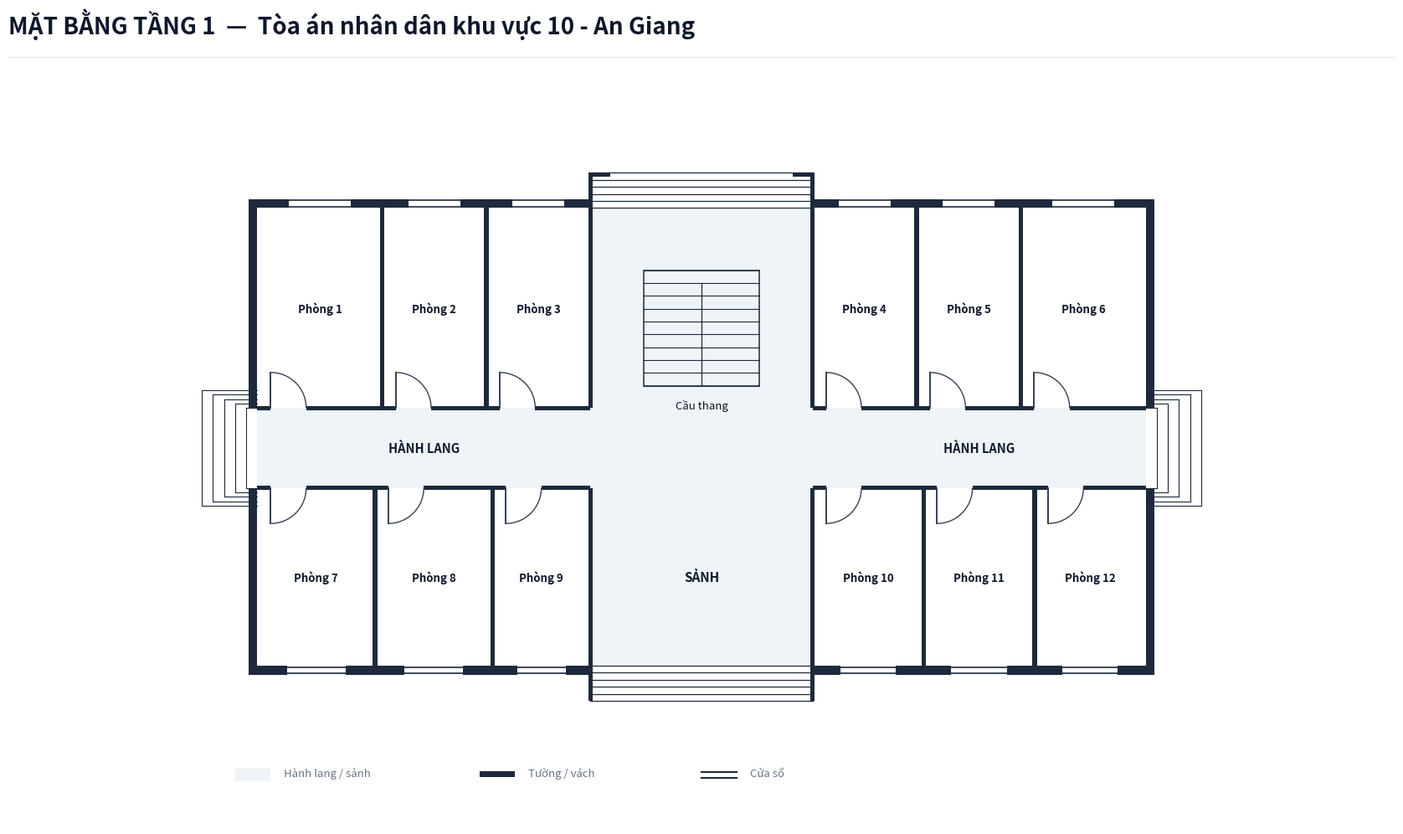

This chart was generated by the following Python code: (Note: this script raises an exception after producing the figure.)
import os
from typing import TypedDict, Tuple, List
import matplotlib.pyplot as plt
import matplotlib.patches as patches

class RoomDict(TypedDict):
    id: str
    name: str
    x: float
    y: float
    w: float
    h: float
    text_center: Tuple[float, float]
    door: Tuple[float, float, float, str]

def create_floorplan_tang1():
    # ---------------------------------------------------------
    # 1. SETUP CANVAS & CANVAS STYLING
    # ---------------------------------------------------------
    fig = plt.figure(figsize=(18, 11), dpi=300)
    ax = fig.add_axes([0.03, 0.08, 0.94, 0.82])
    ax.set_aspect('equal')
    ax.axis('off')
    fig.patch.set_facecolor('#ffffff')

    # Color Palette according to Spec
    COLOR_WALL = '#1e293b'          # Dark slate structural wall & partitions
    COLOR_FILL_CORRIDOR = '#eef4f7'  # Soft pastel grey-cyan fill for corridor/lobby
    COLOR_ROOM_FILL = '#ffffff'     # Pure white for room interior
    COLOR_DOOR_SWING = '#334155'    # Dark slate door panel and arc
    COLOR_TEXT_MAIN = '#0f172a'     # Deep navy text
    COLOR_TEXT_MUTED = '#64748b'    # Muted grey text
    COLOR_STAIR_FILL = '#eef4f7'    # Stair fill matches lobby fill for Tang 1

    WALL_THICKNESS = 0.20  # 200mm exterior wall
    PART_THICKNESS = 0.10  # 100mm interior wall
    W = WALL_THICKNESS

    # ---------------------------------------------------------
    # 2. HEADER & LEGEND
    # ---------------------------------------------------------
    # Header Title (Exact format per spec)
    fig.text(0.04, 0.94, 'MẶT BẰNG TẦNG 1  —  Tòa án nhân dân khu vực 10 - An Giang', color='#0f172a', fontsize=20, fontweight='bold', family='sans-serif')
    
    # Header horizontal line
    header_line = plt.Line2D([0.04, 0.96], [0.915, 0.915], transform=fig.transFigure, color='#e2e8f0', linewidth=1.0)
    fig.lines.append(header_line)

    # Legend Box at Bottom Left
    lg_x, lg_y = -0.5, -7.5
    # Legend Item 1: Corridor fill
    ax.add_patch(patches.Rectangle((lg_x, lg_y), 0.8, 0.3, facecolor=COLOR_FILL_CORRIDOR, edgecolor='none', zorder=1))
    ax.text(lg_x + 1.1, lg_y + 0.05, 'Hành lang / sảnh', color=COLOR_TEXT_MUTED, fontsize=9.5, va='bottom')

    # Legend Item 2: Wall
    ax.add_patch(patches.Rectangle((lg_x + 5.5, lg_y + 0.1), 0.8, 0.12, facecolor=COLOR_WALL, edgecolor='none', zorder=1))
    ax.text(lg_x + 6.6, lg_y + 0.05, 'Tường / vách', color=COLOR_TEXT_MUTED, fontsize=9.5, va='bottom')

    # Legend Item 3: Window
    ax.plot([lg_x + 10.5, lg_x + 11.3], [lg_y + 0.2, lg_y + 0.2], color=COLOR_WALL, linewidth=1.5, zorder=1)
    ax.plot([lg_x + 10.5, lg_x + 11.3], [lg_y + 0.08, lg_y + 0.08], color=COLOR_WALL, linewidth=1.5, zorder=1)
    ax.text(lg_x + 11.6, lg_y + 0.05, 'Cửa sổ', color=COLOR_TEXT_MUTED, fontsize=9.5, va='bottom')

    # ---------------------------------------------------------
    # 3. CORRIDOR & LOBBY BACKGROUND FILL (OPEN EXITS)
    # ---------------------------------------------------------
    # Horizontal Corridor (X: 0 to 20, Y: -0.9 to 0.9)
    ax.add_patch(patches.Rectangle((0.0, -0.9), 20.0, 1.8, facecolor=COLOR_FILL_CORRIDOR, edgecolor='none', zorder=1))

    # Front Main Lobby Space (X: 7.5 to 12.5, Y: -4.9 to -0.9)
    ax.add_patch(patches.Rectangle((7.5, -4.9), 5.0, 4.0, facecolor=COLOR_FILL_CORRIDOR, edgecolor='none', zorder=1))

    # Rear Stair & Passage Hall Space (X: 7.5 to 12.5, Y: 0.9 to 5.4)
    ax.add_patch(patches.Rectangle((7.5, 0.9), 5.0, 4.5, facecolor=COLOR_FILL_CORRIDOR, edgecolor='none', zorder=1))

    # ---------------------------------------------------------
    # 4. ROOM DEFINITIONS (12 ROOMS ACCORDING TO SURVEY)
    # ---------------------------------------------------------
    # North West Wing (X: 0.0 -> 7.5, Y: 0.9 -> 5.4, H = 4.5)
    # Sum of widths (6+5+5=16): P1=2.8125, P2=2.34375, P3=2.34375
    # North East Wing (X: 12.5 -> 20.0, Y: 0.9 -> 5.4, H = 4.5)
    # Sum of widths (5+5+6=16): P4=2.34375, P5=2.34375, P6=2.8125
    # South West Wing (X: 0.0 -> 7.5, Y: -4.9 -> -0.9, H = 4.0)
    # Sum of widths (6+6+5=17): P7=2.647, P8=2.647, P9=2.206
    # South East Wing (X: 12.5 -> 20.0, Y: -4.9 -> -0.9, H = 4.0)
    # Sum of widths (5+5+5=15): P10=2.5, P11=2.5, P12=2.5

    nw_w1, nw_w2, nw_w3 = 2.8125, 2.34375, 2.34375
    ne_w4, ne_w5, ne_w6 = 2.34375, 2.34375, 2.8125
    sw_w7, sw_w8, sw_w9 = 2.647, 2.647, 2.206
    se_w10, se_w11, se_w12 = 2.5, 2.5, 2.5

    rooms: List[RoomDict] = [
        # North Wing (Y > 0.9)
        {
            'id': 'P1', 'name': 'Phòng 1',
            'x': 0.0, 'y': 0.9, 'w': nw_w1, 'h': 4.5,
            'text_center': (nw_w1 / 2.0, 3.15),
            'door': (0.3, 0.9, 0.8, 'N_IN_RIGHT')
        },
        {
            'id': 'P2', 'name': 'Phòng 2',
            'x': nw_w1, 'y': 0.9, 'w': nw_w2, 'h': 4.5,
            'text_center': (nw_w1 + nw_w2 / 2.0, 3.15),
            'door': (nw_w1 + 0.3, 0.9, 0.8, 'N_IN_RIGHT')
        },
        {
            'id': 'P3', 'name': 'Phòng 3',
            'x': nw_w1 + nw_w2, 'y': 0.9, 'w': nw_w3, 'h': 4.5,
            'text_center': (nw_w1 + nw_w2 + nw_w3 / 2.0, 3.15),
            'door': (nw_w1 + nw_w2 + 0.3, 0.9, 0.8, 'N_IN_RIGHT')
        },
        {
            'id': 'P4', 'name': 'Phòng 4',
            'x': 12.5, 'y': 0.9, 'w': ne_w4, 'h': 4.5,
            'text_center': (12.5 + ne_w4 / 2.0, 3.15),
            'door': (12.8, 0.9, 0.8, 'N_IN_RIGHT')
        },
        {
            'id': 'P5', 'name': 'Phòng 5',
            'x': 12.5 + ne_w4, 'y': 0.9, 'w': ne_w5, 'h': 4.5,
            'text_center': (12.5 + ne_w4 + ne_w5 / 2.0, 3.15),
            'door': (12.5 + ne_w4 + 0.3, 0.9, 0.8, 'N_IN_RIGHT')
        },
        {
            'id': 'P6', 'name': 'Phòng 6',
            'x': 12.5 + ne_w4 + ne_w5, 'y': 0.9, 'w': ne_w6, 'h': 4.5,
            'text_center': (12.5 + ne_w4 + ne_w5 + ne_w6 / 2.0, 3.15),
            'door': (12.5 + ne_w4 + ne_w5 + 0.3, 0.9, 0.8, 'N_IN_RIGHT')
        },
        # South Wing (Y < -0.9)
        {
            'id': 'P7', 'name': 'Phòng 7',
            'x': 0.0, 'y': -4.9, 'w': sw_w7, 'h': 4.0,
            'text_center': (sw_w7 / 2.0, -2.9),
            'door': (0.3, -0.9, 0.8, 'S_IN_RIGHT')
        },
        {
            'id': 'P8', 'name': 'Phòng 8',
            'x': sw_w7, 'y': -4.9, 'w': sw_w8, 'h': 4.0,
            'text_center': (sw_w7 + sw_w8 / 2.0, -2.9),
            'door': (sw_w7 + 0.3, -0.9, 0.8, 'S_IN_RIGHT')
        },
        {
            'id': 'P9', 'name': 'Phòng 9',
            'x': sw_w7 + sw_w8, 'y': -4.9, 'w': sw_w9, 'h': 4.0,
            'text_center': (sw_w7 + sw_w8 + sw_w9 / 2.0, -2.9),
            'door': (sw_w7 + sw_w8 + 0.3, -0.9, 0.8, 'S_IN_RIGHT')
        },
        {
            'id': 'P10', 'name': 'Phòng 10',
            'x': 12.5, 'y': -4.9, 'w': se_w10, 'h': 4.0,
            'text_center': (12.5 + se_w10 / 2.0, -2.9),
            'door': (12.8, -0.9, 0.8, 'S_IN_RIGHT')
        },
        {
            'id': 'P11', 'name': 'Phòng 11',
            'x': 12.5 + se_w10, 'y': -4.9, 'w': se_w11, 'h': 4.0,
            'text_center': (12.5 + se_w10 + se_w11 / 2.0, -2.9),
            'door': (12.5 + se_w10 + 0.3, -0.9, 0.8, 'S_IN_RIGHT')
        },
        {
            'id': 'P12', 'name': 'Phòng 12',
            'x': 12.5 + se_w10 + se_w11, 'y': -4.9, 'w': se_w12, 'h': 4.0,
            'text_center': (12.5 + se_w10 + se_w11 + se_w12 / 2.0, -2.9),
            'door': (12.5 + se_w10 + se_w11 + 0.3, -0.9, 0.8, 'S_IN_RIGHT')
        },
    ]

    # Draw Room Background Fills (Pure white `#ffffff`)
    for r in rooms:
        rect = patches.Rectangle((r['x'], r['y']), r['w'], r['h'], facecolor=COLOR_ROOM_FILL, edgecolor='none', zorder=2)
        ax.add_patch(rect)

    # ---------------------------------------------------------
    # 5. STAIRCASE & ENTRANCE/EXIT STEPS (FLOOR 1 SPECIFIC)
    # ---------------------------------------------------------
    # Central Staircase inside North Hall (Background matches sảnh fill COLOR_FILL_CORRIDOR)
    stair_x, stair_y, stair_w, stair_h = 8.7, 1.4, 2.6, 2.6
    stair_bg = patches.Rectangle((stair_x, stair_y), stair_w, stair_h, facecolor=COLOR_FILL_CORRIDOR, edgecolor=COLOR_WALL, linewidth=1.1, zorder=3)
    ax.add_patch(stair_bg)

    num_treads = 9
    for i in range(num_treads + 1):
        sy = stair_y + i * (stair_h / num_treads)
        ax.plot([stair_x, stair_x + stair_w], [sy, sy], color=COLOR_WALL, linewidth=0.8, zorder=4)

    # Vertical line down center starting from step 2 down to bottom
    mid_x = stair_x + stair_w / 2.0
    top_step_y = stair_y + (num_treads - 1) * (stair_h / num_treads)
    ax.plot([mid_x, mid_x], [stair_y, top_step_y], color=COLOR_WALL, linewidth=0.9, zorder=4)

    # Staircase label underneath box
    ax.text(stair_x + stair_w / 2.0, stair_y - 0.3, 'Cầu thang', color=COLOR_TEXT_MAIN, fontsize=9.5, ha='center', va='top', zorder=5)

    # 1. Front Main Entrance Steps at Bottom (South: Y = -4.9 to -5.7)
    for sy in [-4.9, -5.06, -5.22, -5.38, -5.54, -5.70]:
        ax.plot([7.5, 12.5], [sy, sy], color=COLOR_WALL, linewidth=0.9, zorder=4)

    # 2. Rear Exit Steps at Top (North: Y = 5.4 to 6.2)
    for sy in [5.4, 5.56, 5.72, 5.88, 6.04, 6.20]:
        ax.plot([7.5, 12.5], [sy, sy], color=COLOR_WALL, linewidth=0.9, zorder=4)

    # Outdoor Side Steps at Corridor Ends (East & West Exits)
    for i in range(5):
        dx = -0.25 * (i + 1)
        dy = 0.9 + i * 0.1
        ax.plot([dx, 0.0], [dy, dy], color=COLOR_WALL, linewidth=0.8, zorder=2)
        ax.plot([dx, 0.0], [-dy, -dy], color=COLOR_WALL, linewidth=0.8, zorder=2)
        ax.plot([dx, dx], [-dy, dy], color=COLOR_WALL, linewidth=0.8, zorder=2)

    for i in range(5):
        dx = 20.0 + 0.25 * (i + 1)
        dy = 0.9 + i * 0.1
        ax.plot([20.0, dx], [dy, dy], color=COLOR_WALL, linewidth=0.8, zorder=2)
        ax.plot([20.0, dx], [-dy, -dy], color=COLOR_WALL, linewidth=0.8, zorder=2)
        ax.plot([dx, dx], [-dy, dy], color=COLOR_WALL, linewidth=0.8, zorder=2)

    # Labels for Lobby and Corridor
    ax.text(10.0, -2.9, 'SẢNH', color=COLOR_TEXT_MAIN, fontsize=11.0, fontweight='bold', ha='center', va='center', zorder=5)
    ax.text(3.75, 0.0, 'HÀNH LANG', color=COLOR_TEXT_MAIN, fontsize=10.5, fontweight='bold', ha='center', va='center', zorder=5)
    ax.text(16.25, 0.0, 'HÀNH LANG', color=COLOR_TEXT_MAIN, fontsize=10.5, fontweight='bold', ha='center', va='center', zorder=5)

    # ---------------------------------------------------------
    # 6. DRAW WALLS (EXTERIOR & INTERIOR PARTITIONS)
    # ---------------------------------------------------------
    def draw_wall(x, y, w, h):
        rect = patches.Rectangle((x, y), w, h, facecolor=COLOR_WALL, edgecolor='none', zorder=10)
        ax.add_patch(rect)

    # Leftmost Vertical Exterior Walls (SPLIT TO LEAVE CORRIDOR Y: -0.9 TO 0.9 UNBLOCKED!)
    draw_wall(-W, -4.9 - W, W, 4.0 + W)  # Bottom-left segment (Y: -4.9-W to -0.9)
    draw_wall(-W, 0.9, W, 4.5 + W)       # Top-left segment (Y: 0.9 to 5.4+W)

    # Rightmost Vertical Exterior Walls (SPLIT TO LEAVE CORRIDOR Y: -0.9 TO 0.9 UNBLOCKED!)
    draw_wall(20.0, -4.9 - W, W, 4.0 + W) # Bottom-right segment (Y: -4.9-W to -0.9)
    draw_wall(20.0, 0.9, W, 4.5 + W)      # Top-right segment (Y: 0.9 to 5.4+W)

    # North Top Wall (with opening for rear exit to trial building at X: 7.5 to 12.5)
    draw_wall(-W, 5.4, 7.5 + W + PART_THICKNESS/2, W)
    draw_wall(12.5 - PART_THICKNESS/2, 5.4, 7.5 + W + PART_THICKNESS/2, W)

    # South Bottom Wall (with opening for main front entrance at X: 7.5 to 12.5)
    draw_wall(-W, -4.9 - W, 7.5 + W + PART_THICKNESS/2, W)
    draw_wall(12.5 - PART_THICKNESS/2, -4.9 - W, 7.5 + W + PART_THICKNESS/2, W)

    # STRUCTURAL WALL CHEEKS & HOOKS (PER TẦNG 1 SPEC)
    # South Front Entrance Side Wall Cheeks (Y: -4.9 down to -5.7)
    draw_wall(7.5 - PART_THICKNESS/2, -5.7, PART_THICKNESS, 0.8)
    draw_wall(12.5 - PART_THICKNESS/2, -5.7, PART_THICKNESS, 0.8)

    # North Rear Exit Side Wall Cheeks (Y: 5.4 up to 6.2) & Top Inward Hooks
    draw_wall(7.5 - PART_THICKNESS/2, 5.4, PART_THICKNESS, 0.8)
    draw_wall(12.5 - PART_THICKNESS/2, 5.4, PART_THICKNESS, 0.8)
    # Top Inward Hooks at Y = 6.2
    draw_wall(7.5 - PART_THICKNESS/2, 6.2 - PART_THICKNESS, 0.5, PART_THICKNESS)
    draw_wall(12.5 + PART_THICKNESS/2 - 0.5, 6.2 - PART_THICKNESS, 0.5, PART_THICKNESS)

    # Draw Corridor Walls with Door Openings
    # North Corridor Wall Line (Y = 0.9)
    # Left segment: 0.0 to 7.5 (Doors at: 0.3-1.1, nw_w1+0.3 to nw_w1+1.1, nw_w1+nw_w2+0.3 to nw_w1+nw_w2+1.1)
    def draw_h_wall_with_doors(y_center, x_start, x_end, door_spans):
        # door_spans is list of (d_start, d_end)
        cur_x = x_start
        for ds, de in sorted(door_spans):
            if ds > cur_x:
                draw_wall(cur_x, y_center - PART_THICKNESS/2, ds - cur_x, PART_THICKNESS)
            cur_x = max(cur_x, de)
        if cur_x < x_end:
            draw_wall(cur_x, y_center - PART_THICKNESS/2, x_end - cur_x, PART_THICKNESS)

    # North corridor wall segments with doors:
    n_doors_left = [(r['door'][0], r['door'][0] + r['door'][2]) for r in rooms if r['y'] == 0.9 and r['x'] < 7.5]
    draw_h_wall_with_doors(0.9, 0.0, 7.5, n_doors_left)

    n_doors_right = [(r['door'][0], r['door'][0] + r['door'][2]) for r in rooms if r['y'] == 0.9 and r['x'] >= 12.5]
    draw_h_wall_with_doors(0.9, 12.5, 20.0, n_doors_right)

    # South corridor wall segments with doors:
    s_doors_left = [(r['door'][0], r['door'][0] + r['door'][2]) for r in rooms if r['y'] == -4.9 and r['x'] < 7.5]
    draw_h_wall_with_doors(-0.9, 0.0, 7.5, s_doors_left)

    s_doors_right = [(r['door'][0], r['door'][0] + r['door'][2]) for r in rooms if r['y'] == -4.9 and r['x'] >= 12.5]
    draw_h_wall_with_doors(-0.9, 12.5, 20.0, s_doors_right)

    # Internal Vertical Partitions
    # Stair Hall & Lobby side partitions
    draw_wall(7.5 - PART_THICKNESS/2, 0.9, PART_THICKNESS, 4.5)   # NW & Stair hall
    draw_wall(12.5 - PART_THICKNESS/2, 0.9, PART_THICKNESS, 4.5)  # Stair hall & NE
    draw_wall(7.5 - PART_THICKNESS/2, -4.9, PART_THICKNESS, 4.0)  # SW & Front Lobby
    draw_wall(12.5 - PART_THICKNESS/2, -4.9, PART_THICKNESS, 4.0) # Front Lobby & SE

    # North West room partitions
    draw_wall(nw_w1 - PART_THICKNESS/2, 0.9, PART_THICKNESS, 4.5)
    draw_wall(nw_w1 + nw_w2 - PART_THICKNESS/2, 0.9, PART_THICKNESS, 4.5)

    # North East room partitions
    draw_wall(12.5 + ne_w4 - PART_THICKNESS/2, 0.9, PART_THICKNESS, 4.5)
    draw_wall(12.5 + ne_w4 + ne_w5 - PART_THICKNESS/2, 0.9, PART_THICKNESS, 4.5)

    # South West room partitions
    draw_wall(sw_w7 - PART_THICKNESS/2, -4.9, PART_THICKNESS, 4.0)
    draw_wall(sw_w7 + sw_w8 - PART_THICKNESS/2, -4.9, PART_THICKNESS, 4.0)

    # South East room partitions
    draw_wall(12.5 + se_w10 - PART_THICKNESS/2, -4.9, PART_THICKNESS, 4.0)
    draw_wall(12.5 + se_w10 + se_w11 - PART_THICKNESS/2, -4.9, PART_THICKNESS, 4.0)

    # ---------------------------------------------------------
    # 7. DRAW WINDOWS ON EXTERIOR WALLS
    # ---------------------------------------------------------
    def draw_window(x, y, w, h, is_horizontal=True):
        if is_horizontal:
            ax.add_patch(patches.Rectangle((x, y - 0.02), w, h + 0.04, facecolor='#ffffff', edgecolor='none', zorder=11))
            ax.plot([x, x + w], [y + 0.03, y + 0.03], color=COLOR_WALL, linewidth=1.2, zorder=12)
            ax.plot([x, x + w], [y + h - 0.03, y + h - 0.03], color=COLOR_WALL, linewidth=1.2, zorder=12)
        else:
            ax.add_patch(patches.Rectangle((x - 0.02, y), w + 0.04, h, facecolor='#ffffff', edgecolor='none', zorder=11))
            ax.plot([x + 0.03, x + 0.03], [y, y + h], color=COLOR_WALL, linewidth=1.2, zorder=12)
            ax.plot([x + w - 0.03, x + w - 0.03], [y, y + h], color=COLOR_WALL, linewidth=1.2, zorder=12)

    # Draw a window for each room on exterior wall
    for r in rooms:
        if r['y'] == 0.9: # North room -> window on North exterior wall (Y = 5.4)
            win_w = min(1.4, r['w'] * 0.5)
            win_x = r['x'] + (r['w'] - win_w) / 2.0
            draw_window(win_x, 5.4, win_w, W, is_horizontal=True)
        elif r['y'] == -4.9: # South room -> window on South exterior wall (Y = -4.9 - W)
            win_w = min(1.4, r['w'] * 0.5)
            win_x = r['x'] + (r['w'] - win_w) / 2.0
            draw_window(win_x, -4.9 - W, win_w, W, is_horizontal=True)

    # ---------------------------------------------------------
    # 8. DRAW DOORS & SWINGS
    # ---------------------------------------------------------
    def draw_door(x, y, size, mode):
        if mode == 'N_IN_RIGHT':
            ax.plot([x, x], [y, y + size], color=COLOR_DOOR_SWING, linewidth=1.4, zorder=15)
            arc = patches.Arc((x, y), size*2, size*2, angle=0, theta1=0, theta2=90,
                              color=COLOR_DOOR_SWING, linestyle='-', linewidth=1.0, zorder=14)
            ax.add_patch(arc)
        elif mode == 'S_IN_RIGHT':
            ax.plot([x, x], [y, y - size], color=COLOR_DOOR_SWING, linewidth=1.4, zorder=15)
            arc = patches.Arc((x, y), size*2, size*2, angle=0, theta1=270, theta2=360,
                              color=COLOR_DOOR_SWING, linestyle='-', linewidth=1.0, zorder=14)
            ax.add_patch(arc)

    for r in rooms:
        dx, dy, dsize, dmode = r['door']
        draw_door(dx, dy, dsize, dmode)

    # ---------------------------------------------------------
    # 9. DRAW ROOM LABELS
    # ---------------------------------------------------------
    for r in rooms:
        cx, cy = r['text_center']
        ax.text(cx, cy, r['name'], color=COLOR_TEXT_MAIN, fontsize=9.5, fontweight='bold', ha='center', va='center', zorder=15)

    # Limits & Bounds
    ax.set_xlim(-2.0, 22.0)
    ax.set_ylim(-8.5, 8.5)

    # Output directory
    script_dir = os.path.dirname(os.path.abspath(__file__))
    out_path = os.path.join(script_dir, "mat_bang_tang_1.png")
    plt.savefig(out_path, dpi=300, bbox_inches='tight', facecolor=fig.get_facecolor(), edgecolor='none')
    print(f"SUCCESS: Generated Floor 1 floorplan PNG at {out_path}")

    plt.close(fig)

if __name__ == '__main__':
    create_floorplan_tang1()
